The GitHub repository noazlee/cs400_image_segmentation contains a labelled image folder "leen2@olin302-51.cslabs.carleton.edu" with 2 categories: clean, dust. Examples follow, each with its label.

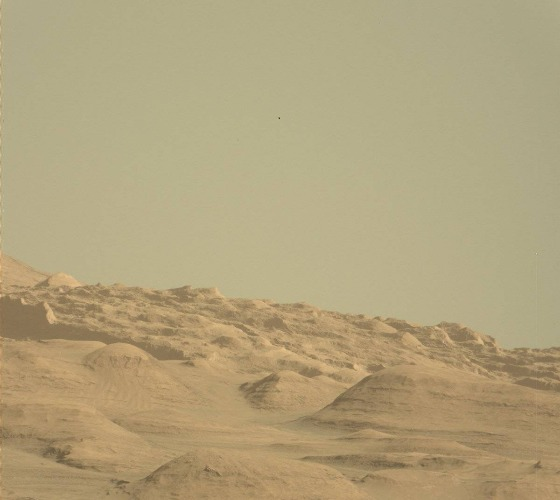
Label: clean

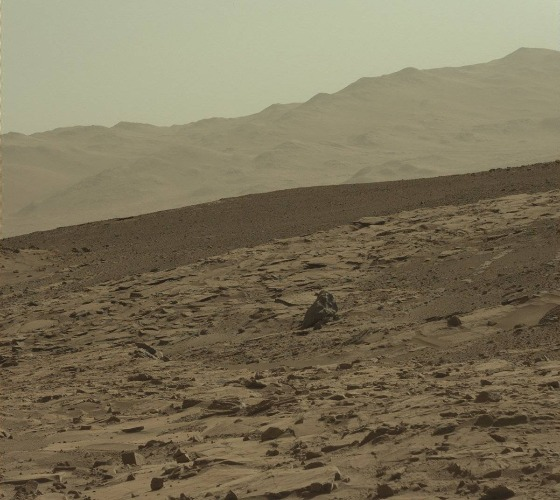
Label: dust

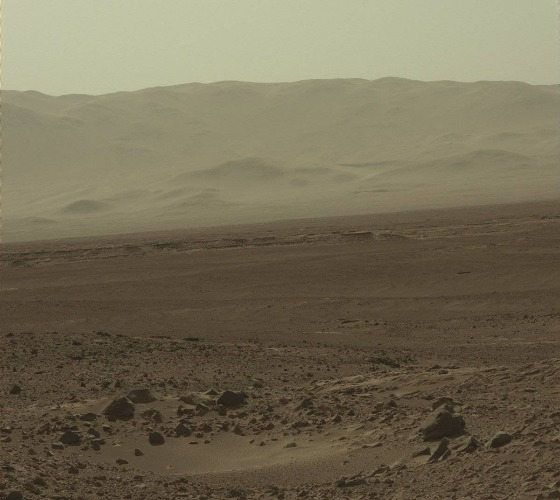
Label: dust

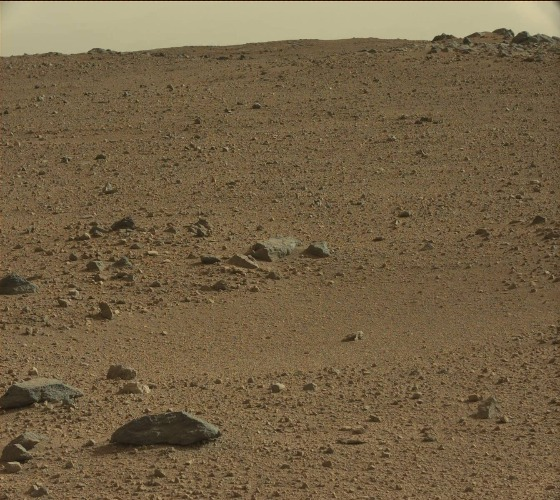
Label: clean

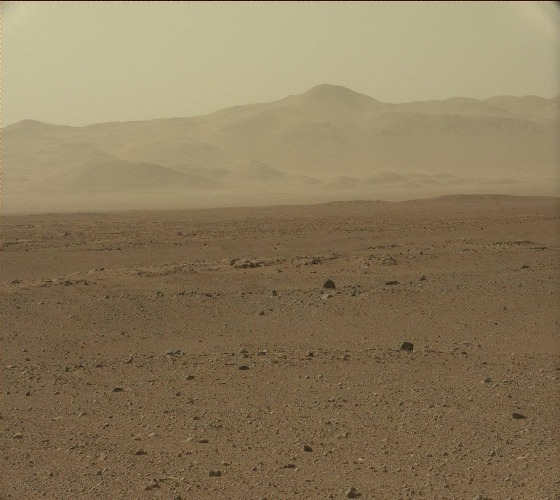
Label: dust

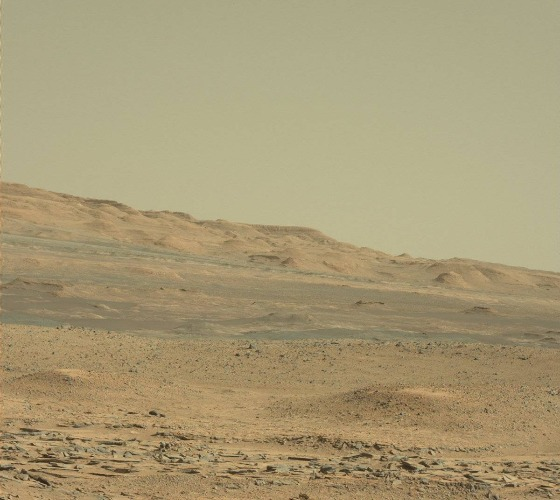
Label: clean
